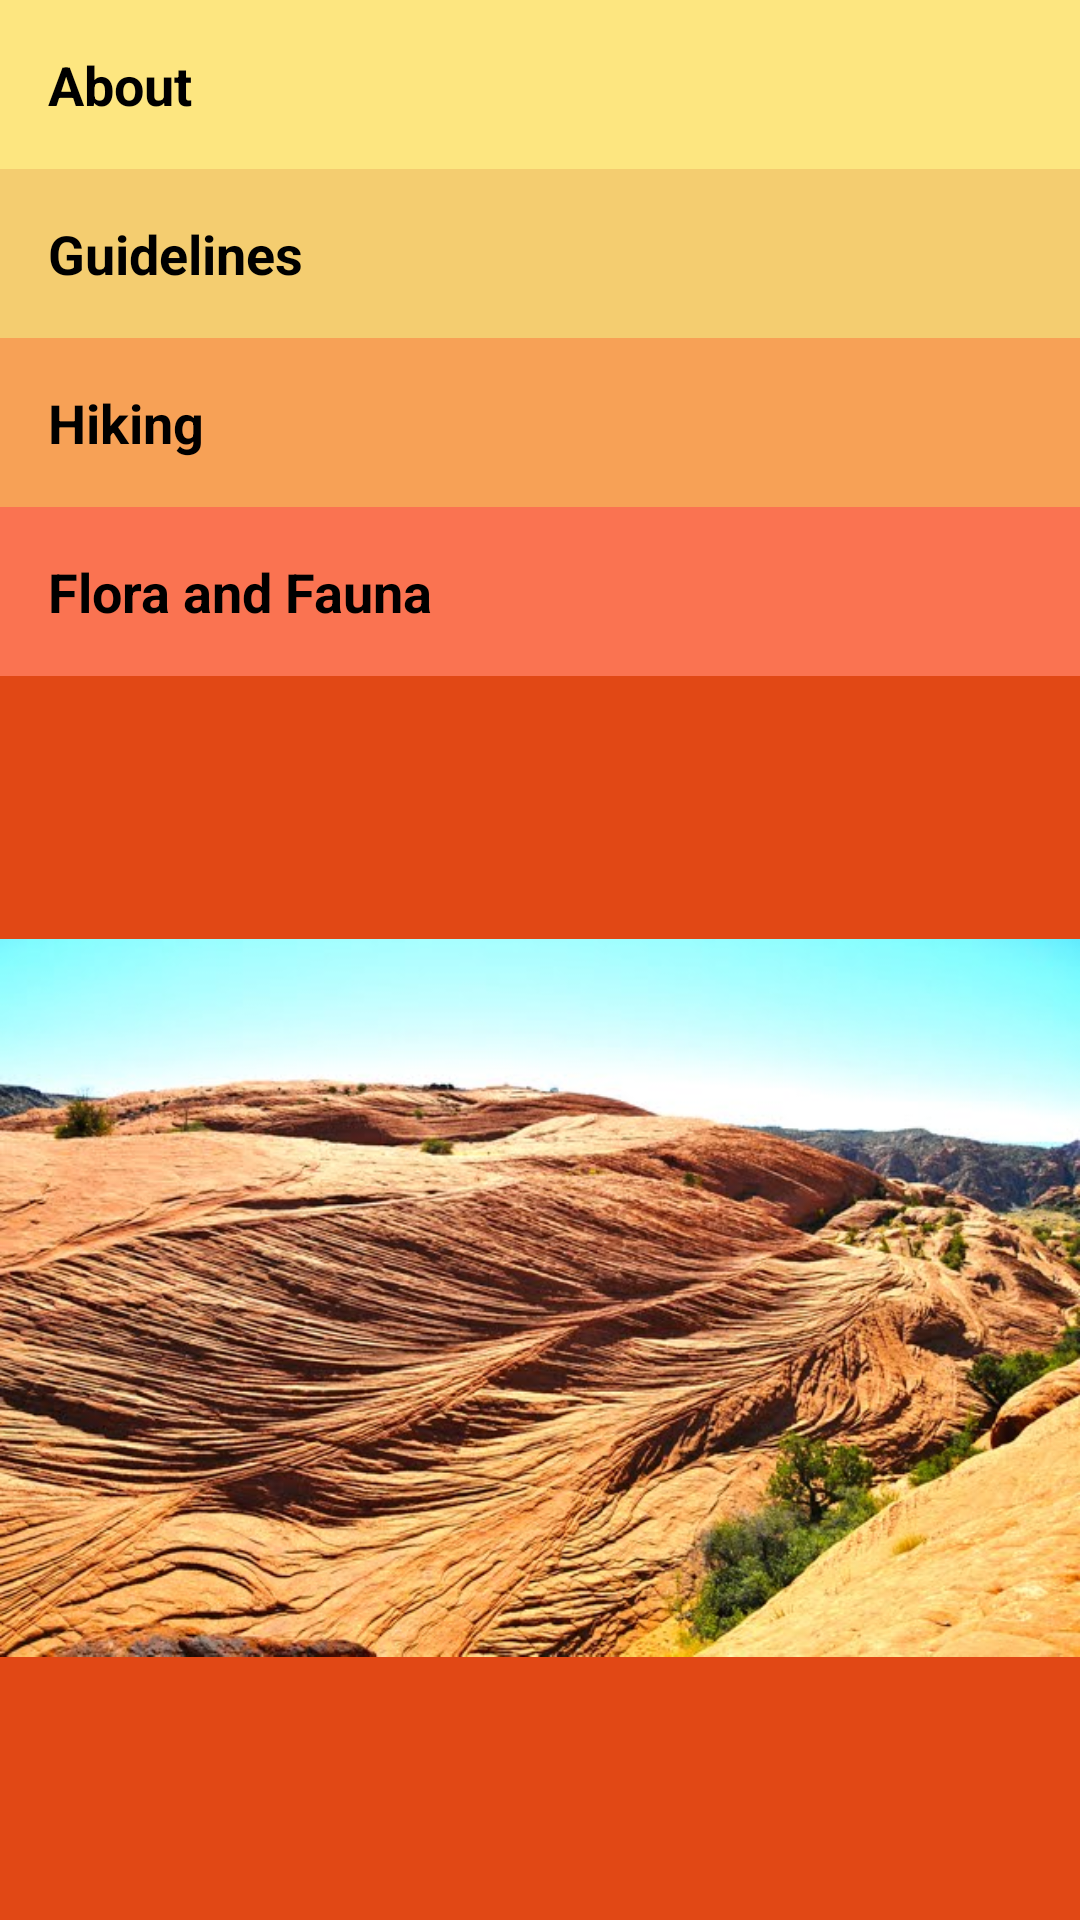

Android layout source for this screen:
<!-- AndroidManifest.xml: application theme AppTheme -->
<!-- res/layout/activity_main.xml -->
<?xml version="1.0" encoding="utf-8"?>
<LinearLayout xmlns:android="http://schemas.android.com/apk/res/android"
    android:orientation="vertical"
    android:layout_height="match_parent"
    android:layout_width="match_parent"
    xmlns:tools="http://schemas.android.com/tools">

    <TextView
        android:background="@color/about_color"
        android:id="@+id/about"
        android:text="@string/about_section"
        style="@style/MenuStyle"/>

    <TextView
        android:background="@color/guidelines_color"
        android:id="@+id/guidelines"
        android:text="@string/guidelines_section"
        style="@style/MenuStyle"/>

    <TextView
        android:background="@color/hiking_color"
        android:id="@+id/hiking"
        android:text="@string/hikes_section"
        style="@style/MenuStyle"/>

    <TextView
        android:background="@color/flora_color"
        android:id="@+id/flora"
        android:text="@string/flora_section"
        style="@style/MenuStyle"/>

    <ImageView
        android:layout_height="wrap_content"
        android:layout_width="match_parent"
        android:background="@color/colorPrimary"
        android:src="@drawable/petrified_dunes"/>

</LinearLayout>
<!-- resources referenced by this layout -->
<resources>
  <color name="about_color">#fde680</color>
  <color name="colorPrimary">#e14815</color>
  <color name="flora_color">#fa7351</color>
  <color name="guidelines_color">#f4cd70</color>
  <color name="hiking_color">#f7a156</color>
  <!-- drawable petrified_dunes: jpg bitmap (drawable-v24, 91713 bytes) -->
  <string name="about_section">About</string>
  <string name="flora_section">Flora and Fauna</string>
  <string name="guidelines_section">Guidelines</string>
  <string name="hikes_section">Hiking</string>
  <style name="MenuStyle">
          <item name="android:layout_width">match_parent</item>
          <item name="android:layout_height">wrap_content</item>
          <item name="android:gravity">center_vertical</item>
          <item name="android:padding">16dp</item>
          <item name="android:textColor">@android:color/black</item>
          <item name="android:textStyle">bold</item>
          <item name="android:textAppearance">?android:textAppearanceMedium</item>
      </style>
  <style parent="Theme.AppCompat.Light.DarkActionBar" name="AppTheme">
          
          <item name="colorPrimary">@color/colorPrimary</item>
          <item name="colorPrimaryDark">@color/colorPrimaryDark</item>
          <item name="colorAccent">@color/colorAccent</item>
      </style>
  <color name="colorPrimaryDark">#0e0e0e</color>
  <color name="colorAccent">#f4d331</color>
</resources>
